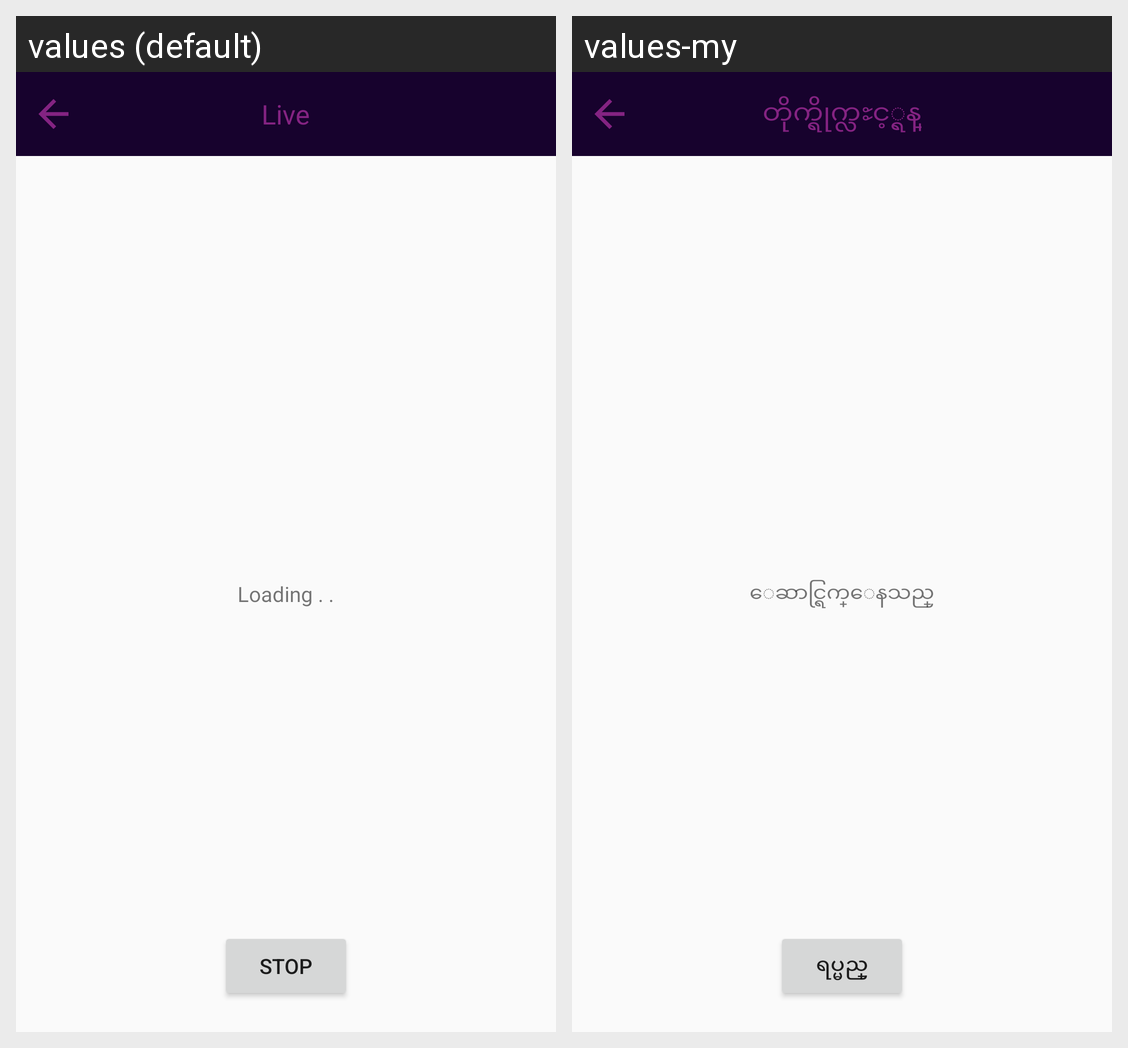

Strings drawn on this Android screen and how each of the app's shown locales translates them:
Android screen res/layout/activity_go_live.xml rendered under 2 locales, left to right: values (default), values-my. Device: Nexus 5 (rendered at 1080×1920; each locale shown at half size, 540×960, under a caption strip naming it); theme AppTheme.
Strings drawn on this screen, with the default value and each locale's value (text and hints the layout hard-codes, and strings that could not be matched under every locale, appear in the picture but are not listed):

live
  values: Live
  values-my: တိုက္ရိုက္လႊင့္ရန္

loading
  values: Loading . .
  values-my: ေဆာင္ရြက္ေနသည္

stop
  values: Stop
  values-my: ရပ္မည္
